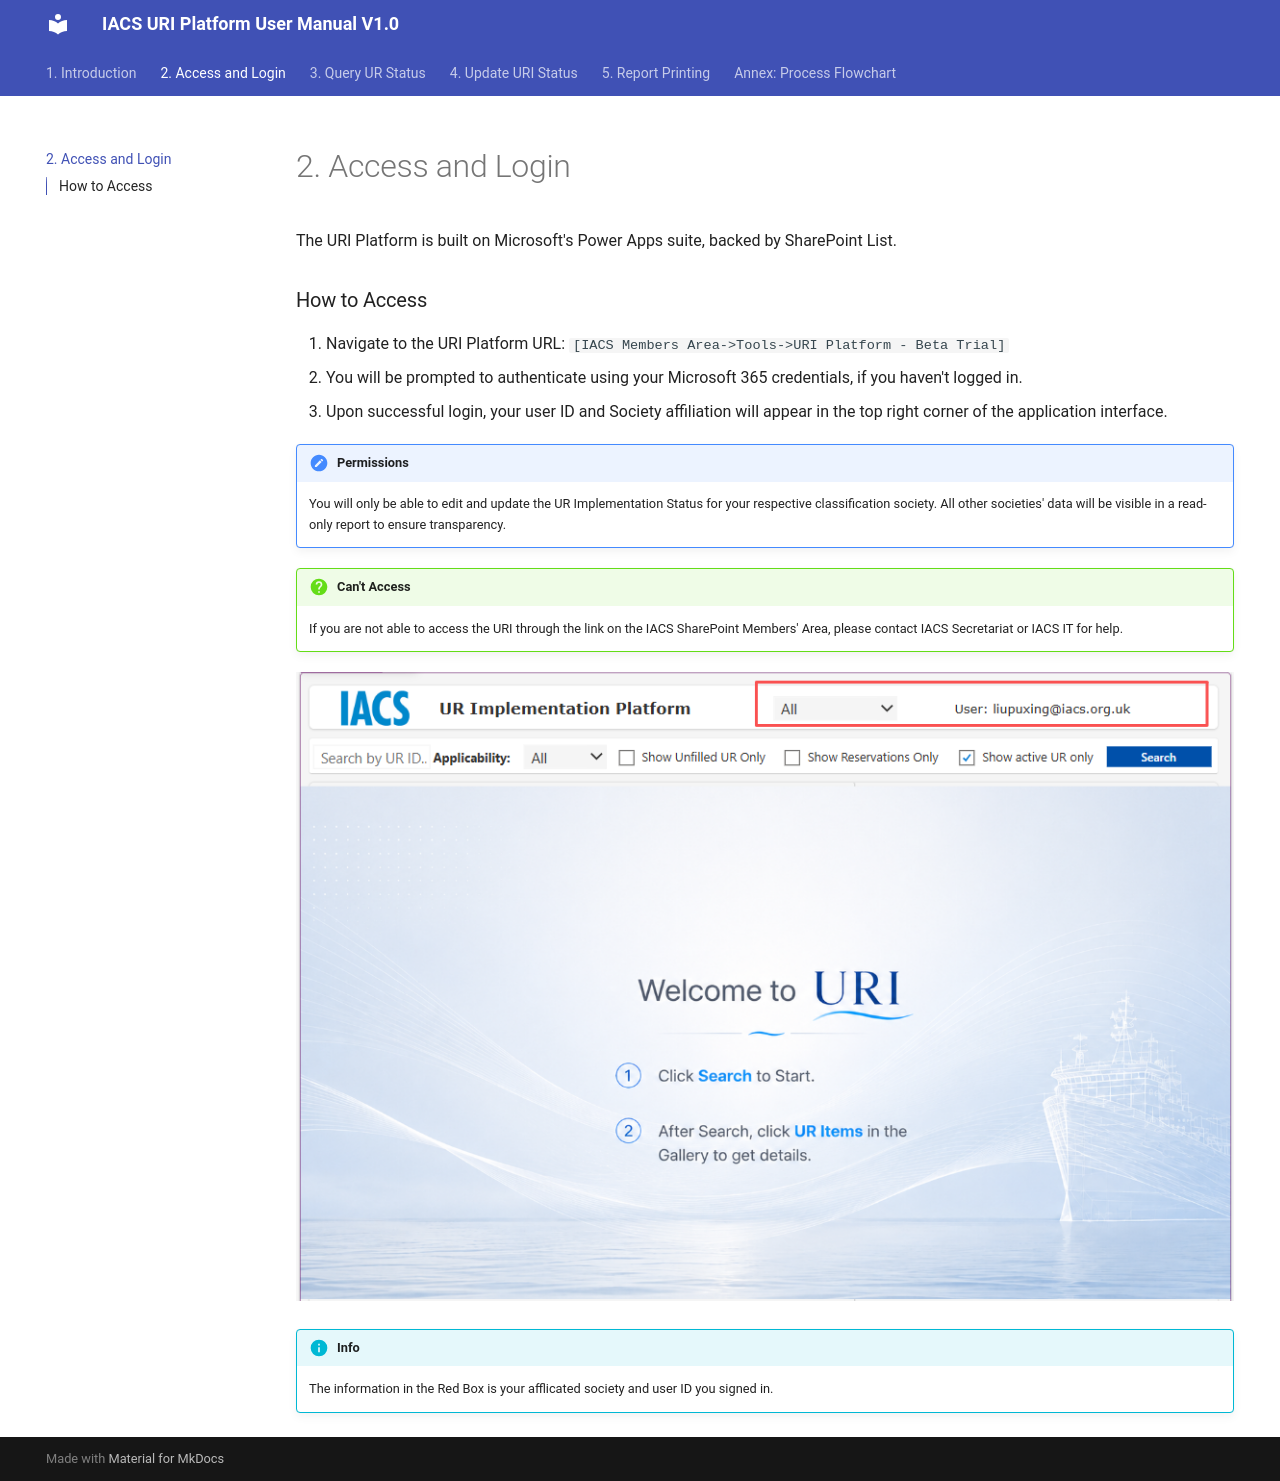

repository: Lobliv/uri-manual · page: access/index.html · generator: mkdocs

# 2. Access and Login

The URI Platform is built on Microsoft's Power Apps suite, backed by SharePoint List. 

### How to Access
1. Navigate to the URI Platform URL: `[IACS Members Area->Tools->URI Platform - Beta Trial]`
2. You will be prompted to authenticate using your Microsoft 365 credentials, if you haven't logged in.
3. Upon successful login, your user ID and Society affiliation will appear in the top right corner of the application interface.

!!! note "Permissions"
    You will only be able to edit and update the UR Implementation Status for your respective classification society. All other societies' data will be visible in a read-only report to ensure transparency.

!!! Question "Can't Access"
    If you are not able to access the URI through the link on the IACS SharePoint Members' Area, please contact IACS Secretariat or IACS IT for help.

![Screenshot of the Login screen or User Profile corner](assets/login_screen.png)

!!! Info
    The information in the Red Box is your afflicated society and user ID you signed in.
